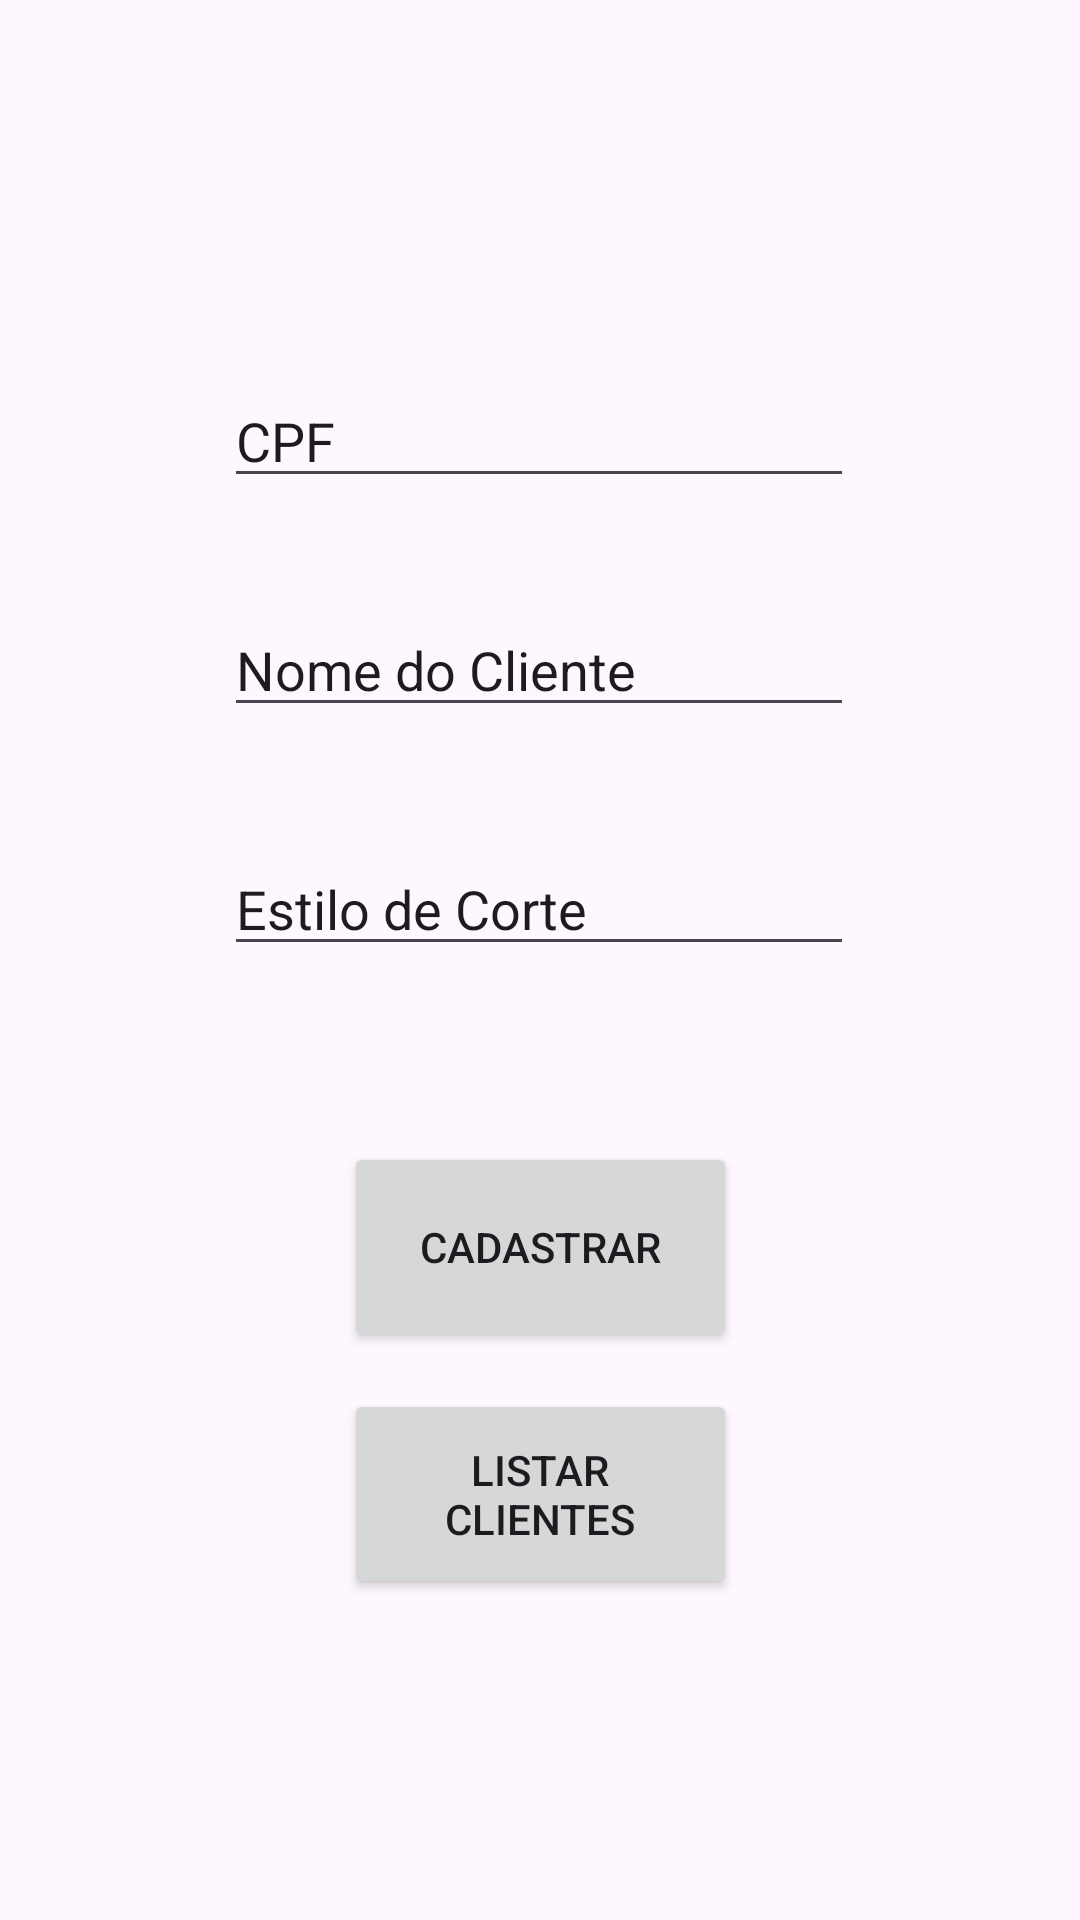

Android layout source for this screen:
<!-- AndroidManifest.xml: application theme Theme.CadastroBarbearia -->
<!-- res/layout/activity_main.xml -->
<?xml version="1.0" encoding="utf-8"?>
<androidx.constraintlayout.widget.ConstraintLayout xmlns:android="http://schemas.android.com/apk/res/android"
    xmlns:app="http://schemas.android.com/apk/res-auto"
    xmlns:tools="http://schemas.android.com/tools"
    android:id="@+id/main"
    android:layout_width="match_parent"
    android:layout_height="match_parent"
    tools:context=".MainActivity">

    <Button
        android:id="@+id/buttonCadastrar"
        android:layout_width="131dp"
        android:layout_height="70dp"
        android:onClick="salvarCliente"
        android:text="Cadastrar"
        app:layout_constraintBottom_toBottomOf="parent"
        app:layout_constraintEnd_toEndOf="parent"
        app:layout_constraintStart_toStartOf="parent"
        app:layout_constraintTop_toTopOf="parent"
        app:layout_constraintVertical_bias="0.668" />

    <Button
        android:id="@+id/buttonListar"
        android:layout_width="131dp"
        android:layout_height="70dp"
        android:onClick="abrirListaClientes"
        android:text="Listar Clientes"
        app:layout_constraintBottom_toBottomOf="parent"
        app:layout_constraintEnd_toEndOf="parent"
        app:layout_constraintStart_toStartOf="parent"
        app:layout_constraintTop_toTopOf="parent"
        app:layout_constraintVertical_bias="0.812" />

    <EditText
        android:id="@+id/editTextCPF"
        android:layout_width="wrap_content"
        android:layout_height="wrap_content"
        android:ems="10"
        android:inputType="text"
        android:text="CPF"
        app:layout_constraintBottom_toBottomOf="parent"
        app:layout_constraintEnd_toEndOf="parent"
        app:layout_constraintHorizontal_bias="0.497"
        app:layout_constraintStart_toStartOf="parent"
        app:layout_constraintTop_toTopOf="parent"
        app:layout_constraintVertical_bias="0.208" />

    <EditText
        android:id="@+id/editTextNome"
        android:layout_width="wrap_content"
        android:layout_height="wrap_content"
        android:ems="10"
        android:inputType="text"
        android:text="Nome do Cliente"
        app:layout_constraintBottom_toBottomOf="parent"
        app:layout_constraintEnd_toEndOf="parent"
        app:layout_constraintHorizontal_bias="0.497"
        app:layout_constraintStart_toStartOf="parent"
        app:layout_constraintTop_toTopOf="parent"
        app:layout_constraintVertical_bias="0.336" />

    <EditText
        android:id="@+id/editTextEstilo"
        android:layout_width="wrap_content"
        android:layout_height="wrap_content"
        android:ems="10"
        android:inputType="text"
        android:text="Estilo de Corte"
        app:layout_constraintBottom_toBottomOf="parent"
        app:layout_constraintEnd_toEndOf="parent"
        app:layout_constraintHorizontal_bias="0.497"
        app:layout_constraintStart_toStartOf="parent"
        app:layout_constraintTop_toTopOf="parent"
        app:layout_constraintVertical_bias="0.469" />

</androidx.constraintlayout.widget.ConstraintLayout>
<!-- resources referenced by this layout -->
<resources>
  <style name="Theme.CadastroBarbearia" parent="Base.Theme.CadastroBarbearia" />
  <style name="Base.Theme.CadastroBarbearia" parent="Theme.Material3.DayNight.NoActionBar">
          
          
      </style>
</resources>
